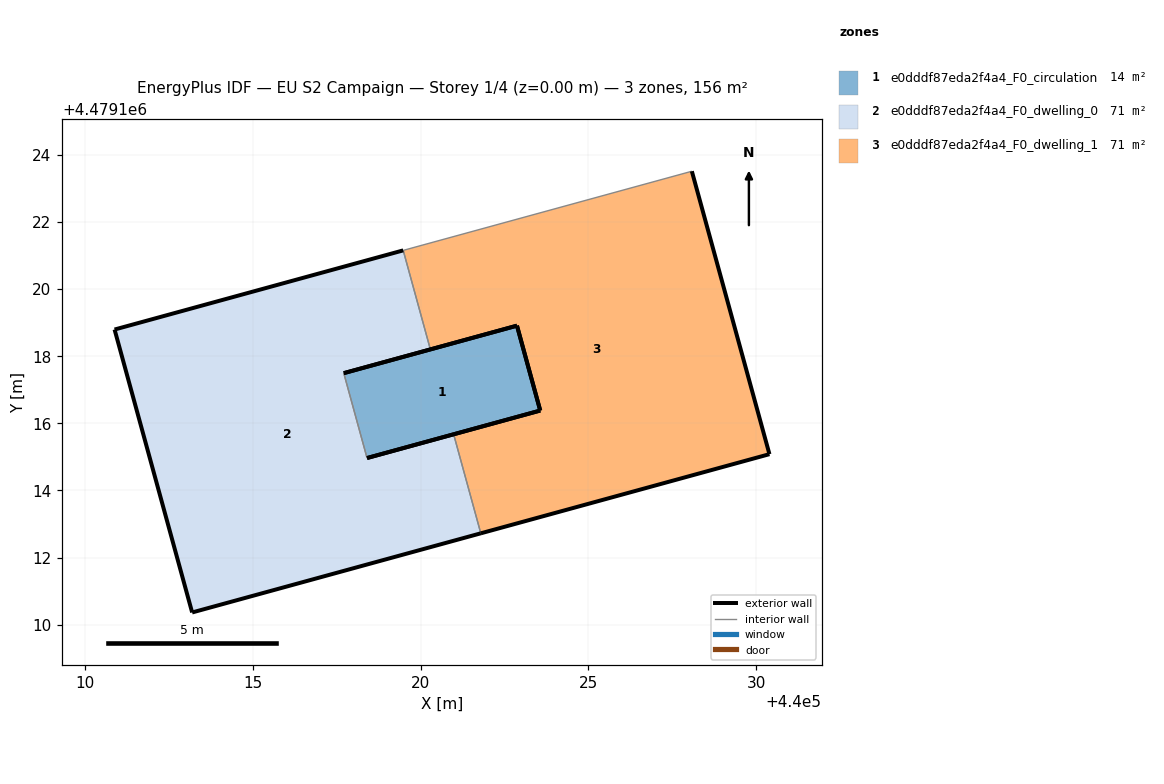
=== STOREY PLAN SPEC (per zone: floor XY polygon, exterior-wall plan segments, windows/doors) ===
zone 1: e0dddf87eda2f4a4_F0_circulation  (14.0 m²)
  floor: (440022.87, 4479118.91) (440023.56, 4479116.38) (440018.40, 4479114.97) (440017.71, 4479117.50)
  exterior wall: (440023.56, 4479116.38) – (440022.87, 4479118.91)  [2.6 m]
  exterior wall: (440022.87, 4479118.91) – (440017.71, 4479117.50)  [5.4 m]
  exterior wall: (440018.40, 4479114.97) – (440023.56, 4479116.38)  [5.4 m]
  interior walls: 1
zone 2: e0dddf87eda2f4a4_F0_dwelling_0  (71.0 m²)
  floor: (440019.48, 4479121.16) (440020.29, 4479118.20) (440017.71, 4479117.50) (440018.40, 4479114.97) (440020.98, 4479115.67) (440021.79, 4479112.72) (440013.19, 4479110.36) (440010.87, 4479118.80)
  exterior wall: (440010.87, 4479118.80) – (440013.19, 4479110.36)  [8.7 m]
  exterior wall: (440013.19, 4479110.36) – (440021.79, 4479112.72)  [8.9 m]
  exterior wall: (440020.98, 4479115.67) – (440018.40, 4479114.97)  [2.7 m]
  exterior wall: (440017.71, 4479117.50) – (440020.29, 4479118.20)  [2.7 m]
  exterior wall: (440019.48, 4479121.16) – (440010.87, 4479118.80)  [8.9 m]
  interior walls: 3
zone 3: e0dddf87eda2f4a4_F0_dwelling_1  (71.0 m²)
  floor: (440028.08, 4479123.52) (440030.39, 4479115.08) (440021.79, 4479112.72) (440020.98, 4479115.67) (440023.56, 4479116.38) (440022.87, 4479118.91) (440020.29, 4479118.20) (440019.48, 4479121.16)
  exterior wall: (440020.29, 4479118.20) – (440022.87, 4479118.91)  [2.7 m]
  exterior wall: (440022.87, 4479118.91) – (440023.56, 4479116.38)  [2.6 m]
  exterior wall: (440023.56, 4479116.38) – (440020.98, 4479115.67)  [2.7 m]
  exterior wall: (440021.79, 4479112.72) – (440030.39, 4479115.08)  [8.9 m]
  exterior wall: (440030.39, 4479115.08) – (440028.08, 4479123.52)  [8.7 m]
  interior walls: 3

=== DERIVED (storey summary) ===
Building: EU S2 Campaign
Storey: 1 of 4  (floor level z = 0.00 m)
Storey gross floor area: 156.0 m²
Zones on this storey: 3
  - e0dddf87eda2f4a4_F0_circulation: floor 14.0 m²; exterior wall 13.3 m (40.0 m²); WWR 0.0%
  - e0dddf87eda2f4a4_F0_dwelling_0: floor 71.0 m²; exterior wall 31.9 m (95.8 m²); WWR 0.0%
  - e0dddf87eda2f4a4_F0_dwelling_1: floor 71.0 m²; exterior wall 25.6 m (76.9 m²); WWR 0.0%
Zone adjacency (shared interzone walls):
  - e0dddf87eda2f4a4_F0_circulation ↔ e0dddf87eda2f4a4_F0_dwelling_0
  - e0dddf87eda2f4a4_F0_dwelling_0 ↔ e0dddf87eda2f4a4_F0_dwelling_1